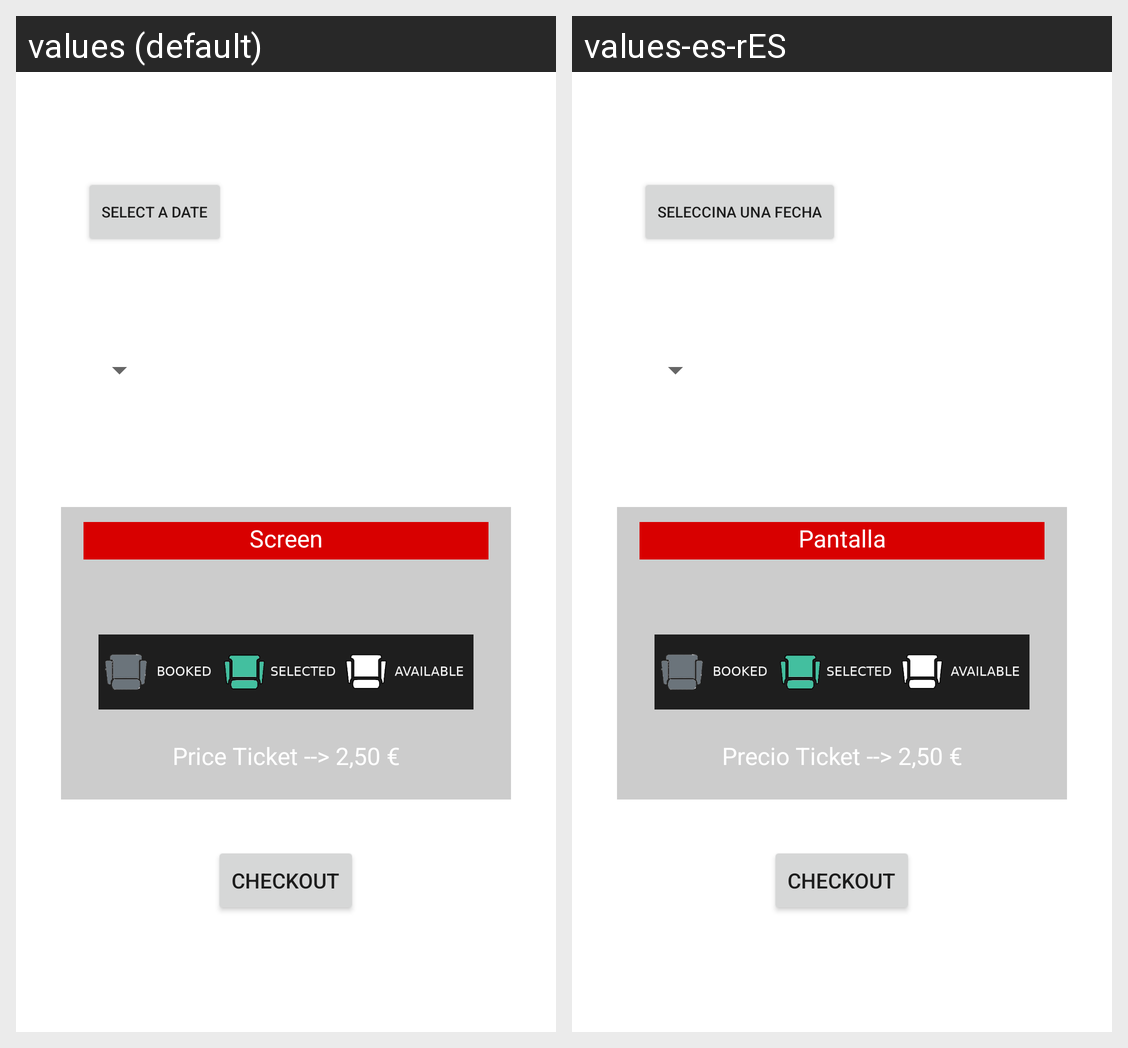

The same Android screen rendered under two of its app's locales, left to right. List the strings drawn on it with the default value and each locale's translation.
Android screen res/layout/booking_layout.xml rendered under 2 locales, left to right: values (default), values-es-rES. Device: Nexus 5 (rendered at 1080×1920; each locale shown at half size, 540×960, under a caption strip naming it); theme Theme.TopMovies.
Strings drawn on this screen, with the default value and each locale's value (text and hints the layout hard-codes, and strings that could not be matched under every locale, appear in the picture but are not listed):

button_DateSelection
  values: Select a Date
  values-es-rES: Seleccina una fecha

textView_CinemaScreen
  values: Screen
  values-es-rES: Pantalla

textView_PricePerTicket
  values: Price Ticket --> 2,50 €
  values-es-rES: Precio Ticket --> 2,50 €

button_Checkout
  values: Checkout
  values-es-rES: Checkout
